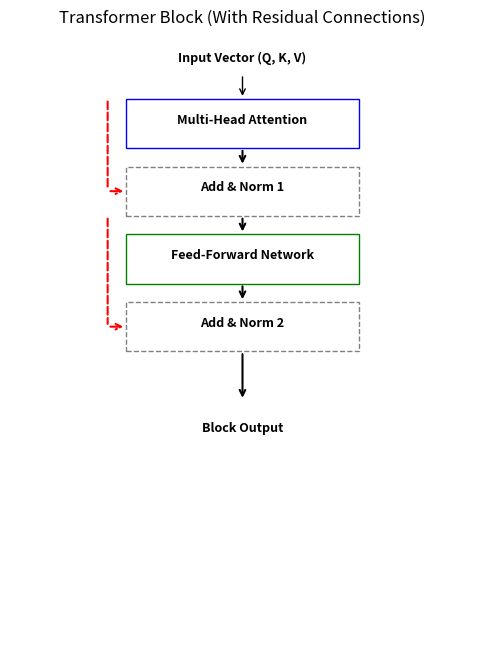

This chart was generated by the following Python code:
import matplotlib.pyplot as plt

fig, ax = plt.subplots(figsize=(6, 8))
ax.set_xlim(0, 1)
ax.set_ylim(0, 1)
xc = 0.5
w, h = 0.5, 0.08
xs = xc - w / 2

text_props = {'ha': 'center', 'fontsize': 9, 'weight': 'bold'}
ax.text(xc, 0.95, "Input Vector (Q, K, V)", **text_props)
ax.annotate("", xy=(xc, 0.89), xytext=(xc, 0.93),
            arrowprops=dict(arrowstyle="->"))

blocks = [
    ("Multi-Head Attention", 0.81, 'blue', '-'),
    ("Add & Norm 1", 0.70, 'gray', '--'),
    ("Feed-Forward Network", 0.59, 'green', '-'),
    ("Add & Norm 2", 0.48, 'gray', '--')
]

ys = [y for _, y, _, _ in blocks]

for label, y, c, ls in blocks:
    ax.add_patch(plt.Rectangle((xs, y), w, h,
                 fill=False, edgecolor=c, linestyle=ls))
    ax.text(xc, y + h / 2, label, **text_props)

for y1, y2 in zip(ys, ys[1:]):
    ax.annotate("", xy=(xc, y2 + h), xytext=(xc, y1),
                arrowprops=dict(arrowstyle="->", linewidth=1.5))

ax.annotate("", xy=(xc, 0.40), xytext=(xc, ys[-1]),
            arrowprops=dict(arrowstyle="->", linewidth=1.5))
ax.text(xc, 0.35, "Block Output", **text_props)

residual_paths = [
    (0.89, 0.70 + h / 2),
    (0.70, 0.48 + h / 2)
]

skip_offset = 0.04

for start_y, end_y in residual_paths:
    ax.annotate("", xy=(xs - skip_offset, end_y),
                xytext=(xs - skip_offset, start_y),
                arrowprops=dict(arrowstyle="-", linestyle='--',
                                 color='red', linewidth=1.5))
    ax.annotate("", xy=(xs, end_y),
                xytext=(xs - skip_offset, end_y),
                arrowprops=dict(arrowstyle="->", linestyle='--',
                                 color='red', linewidth=1.5))

ax.axis("off")
plt.title("Transformer Block (With Residual Connections)")
plt.show()
